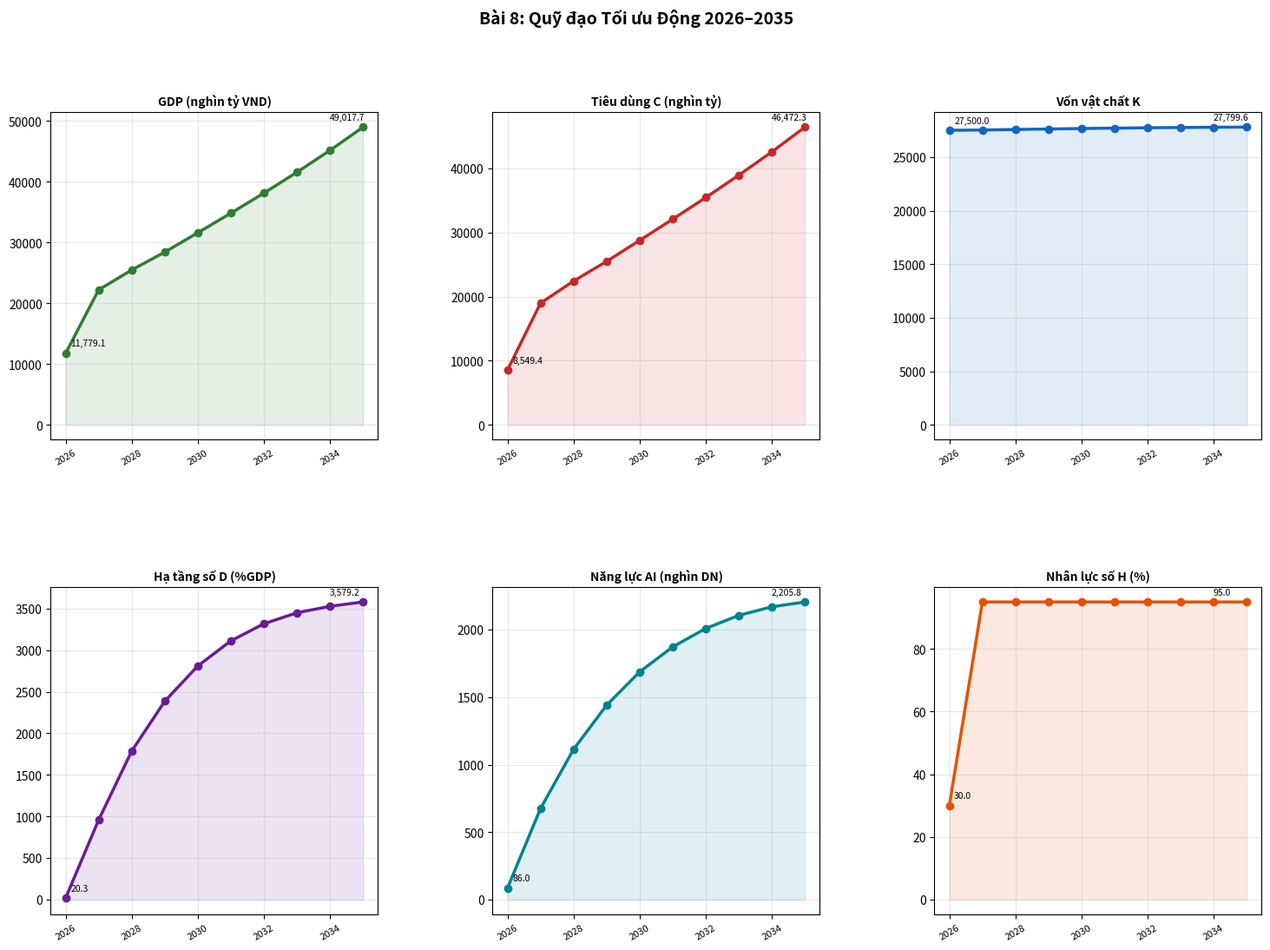

Source code (Python): (Note: this script raises an exception after producing the figure.)
"""
Bài 8: Tối ưu động phân bổ liên thời gian 2026–2035
=====================================================
Mô hình Ramsey mở rộng:
  max Σ_{t=0}^{T-1} ρ^t * ln(C_t)

Phương trình động:
  K_{t+1} = (1-δ_K)*K_t + I_K,t
  D_{t+1} = (1-δ_D)*D_t + I_D,t
  AI_{t+1}= (1-δ_AI)*AI_t + I_AI,t
  H_{t+1} = H_t + θ_H*I_H,t - μ*H_t  (H ≤ 95%)
  A_{t+1} = A_t*(1 + min(φ1*D + φ2*AI + φ3*H, 8%))

Hàm sản xuất: Y_t = A_t * K^0.33 * L^0.42 * D^0.10 * AI^0.08 * H^0.07
Ràng buộc NS: I_K + I_D + I_AI + I_H ≤ 0.40*Y_t

Yêu cầu:
    8.3.1 - Giải bằng scipy SLSQP
    8.3.2 - Vẽ quỹ đạo K, D, AI, H, Y, C
    8.3.3 - Cú sốc 2028: Y giảm 8%
    8.3.4 - So sánh chiến lược "đều" vs "front-load" vs tối ưu
"""

import numpy as np
import matplotlib.pyplot as plt
import matplotlib.gridspec as gridspec
from scipy.optimize import minimize
import warnings
warnings.filterwarnings('ignore')

print("=" * 60)
print("BÀI 8: TỐI ƯU ĐỘNG LIÊN THỜI GIAN 2026–2035")
print("=" * 60)

# ─────────────────────────────────────────
# THAM SỐ
# ─────────────────────────────────────────
T    = 10      # 2026–2035
rho  = 0.97    # chiết khấu liên thời gian

alpha_k  = 0.33; alpha_l  = 0.42; alpha_d  = 0.10
alpha_ai = 0.08; alpha_h  = 0.07

delta_K  = 0.05; delta_D  = 0.12; delta_AI = 0.15
theta_H  = 0.80; mu = 0.02

phi1 = 0.003; phi2 = 0.002; phi3 = 0.004

# Điều kiện ban đầu 2026
K0=27500.0; L0=53.9; D0=20.3; AI0=86.0; H0=30.0; A0=30.9

L = L0 * (1.003 ** np.arange(T))  # lao động tăng 0.3%/năm

def production(A, K, L, D, AI, H):
    """Cobb-Douglas mở rộng"""
    return A * (K**alpha_k) * (L**alpha_l) * (D**alpha_d) * (AI**alpha_ai) * (H**alpha_h)

Y_init = production(A0, K0, L0, D0, AI0, H0)
print(f"GDP khởi đầu 2026: {Y_init:,.1f} nghìn tỷ VND")

def simulate(inv_vec, shock_year=None, shock_pct=0.0):
    """
    Mô phỏng 10 năm từ vector đầu tư.
    inv_vec: T×4 được flatten — [I_K, I_D, I_AI, I_H] mỗi năm
    """
    inv = inv_vec.reshape(T, 4)
    K_p  = np.zeros(T+1); D_p  = np.zeros(T+1)
    AI_p = np.zeros(T+1); H_p  = np.zeros(T+1); A_p = np.zeros(T+1)
    Y_p  = np.zeros(T);   C_p  = np.zeros(T)
    K_p[0]=K0; D_p[0]=D0; AI_p[0]=AI0; H_p[0]=H0; A_p[0]=A0
    welfare = 0.0
    for t in range(T):
        I_K, I_D, I_AI, I_H = inv[t]
        Y = production(A_p[t], K_p[t], L[t], D_p[t], AI_p[t], H_p[t])
        if shock_year is not None and t == shock_year:
            Y *= (1 - shock_pct)
        Y_p[t] = Y
        total_inv = I_K + I_D + I_AI + I_H
        C = max(Y - total_inv, 1.0)
        C_p[t] = C
        welfare += (rho**t) * np.log(C)
        # Cập nhật trạng thái
        K_p[t+1]  = (1 - delta_K)  * K_p[t]  + I_K
        D_p[t+1]  = (1 - delta_D)  * D_p[t]  + I_D
        AI_p[t+1] = (1 - delta_AI) * AI_p[t] + I_AI
        H_new = H_p[t] + theta_H * I_H - mu * H_p[t]
        H_p[t+1] = min(max(H_new, 1.0), 95.0)   # H ≤ 95%
        # TFP tăng tối đa 8%/năm
        tfp_g = min(phi1*D_p[t]/100 + phi2*AI_p[t]/1000 + phi3*H_p[t]/100, 0.08)
        A_p[t+1] = A_p[t] * (1 + tfp_g)
    return Y_p, C_p, K_p[:T], D_p[:T], AI_p[:T], H_p[:T], A_p[:T], welfare

# ─────────────────────────────────────────
# CÂU 8.3.1: Tối ưu hóa SLSQP
# ─────────────────────────────────────────
print("\n--- Câu 8.3.1: Tối ưu hóa bằng scipy SLSQP ---")

def neg_welfare(inv):
    return -simulate(inv)[7]

# Bounds: giới hạn thực tế theo % GDP khởi đầu
B = [Y_init*0.20, Y_init*0.08, Y_init*0.06, Y_init*0.06]
bounds = [(0, b) for b in B] * T

x0 = np.array([[Y_init*0.12, Y_init*0.04, Y_init*0.03, Y_init*0.03]] * T).flatten()

print("Đang tối ưu hoá... (scipy SLSQP)")
result = minimize(neg_welfare, x0, method='SLSQP', bounds=bounds,
                  options={'maxiter': 400, 'ftol': 1e-6, 'disp': False})

Y_opt, C_opt, K_opt, D_opt, AI_opt, H_opt, A_opt, W_opt = simulate(result.x)

print(f"Hội tụ: {result.success}  |  Welfare tổng = {W_opt:.4f}")
print(f"\n{'Năm':>5} {'GDP':>12} {'Tiêu dùng':>12} {'K':>10} {'H(%)':>8} {'TFP':>8}")
print("-" * 58)
years_p = np.arange(2026, 2036)
for t in range(T):
    print(f"{years_p[t]:>5} {Y_opt[t]:>12,.1f} {C_opt[t]:>12,.1f} "
          f"{K_opt[t]:>10,.1f} {H_opt[t]:>8.2f} {A_opt[t]:>8.3f}")

print(f"\nTăng trưởng GDP TB 2026-2035: {((Y_opt[-1]/Y_opt[0])**(1/9)-1)*100:.2f}%/năm")

# ─────────────────────────────────────────
# CÂU 8.3.2: Vẽ quỹ đạo
# ─────────────────────────────────────────
print("\n--- Câu 8.3.2: Vẽ quỹ đạo tối ưu ---")

fig = plt.figure(figsize=(18, 12))
fig.suptitle("Bài 8: Quỹ đạo Tối ưu Động 2026–2035", fontsize=14, fontweight='bold')
gs = gridspec.GridSpec(2, 3, figure=fig, hspace=0.45, wspace=0.35)

plot_data = [
    (Y_opt,  'GDP (nghìn tỷ VND)',    '#2E7D32'),
    (C_opt,  'Tiêu dùng C (nghìn tỷ)', '#C62828'),
    (K_opt,  'Vốn vật chất K',        '#1565C0'),
    (D_opt,  'Hạ tầng số D (%GDP)',   '#6A1B9A'),
    (AI_opt, 'Năng lực AI (nghìn DN)', '#00838F'),
    (H_opt,  'Nhân lực số H (%)',      '#E65100'),
]

for idx, (data, title, color) in enumerate(plot_data):
    ax = fig.add_subplot(gs[idx // 3, idx % 3])
    ax.plot(years_p, data, 'o-', color=color, linewidth=2.5, markersize=6)
    ax.fill_between(years_p, data, alpha=0.12, color=color)
    ax.set_title(title, fontweight='bold', fontsize=10)
    ax.tick_params(axis='x', rotation=30, labelsize=8)
    ax.grid(True, alpha=0.3)
    ax.annotate(f'{data[0]:,.1f}', (years_p[0], data[0]),
                textcoords="offset points", xytext=(4, 6), fontsize=7.5)
    ax.annotate(f'{data[-1]:,.1f}', (years_p[-1], data[-1]),
                textcoords="offset points", xytext=(-28, 6), fontsize=7.5)

plt.savefig('/mnt/user-data/outputs/bai08_optimal_trajectory.png', dpi=150, bbox_inches='tight')
plt.close()
print("✓ bai08_optimal_trajectory.png đã lưu")

# ─────────────────────────────────────────
# CÂU 8.3.3: Cú sốc 2028
# ─────────────────────────────────────────
print("\n--- Câu 8.3.3: Cú sốc 2028 (Y giảm 8%) ---")

Y_sh, C_sh, _, _, _, _, _, W_sh = simulate(result.x, shock_year=2, shock_pct=0.08)

print(f"\n  GDP 2028 baseline:  {Y_opt[2]:>12,.1f} nghìn tỷ")
print(f"  GDP 2028 cú sốc:    {Y_sh[2]:>12,.1f} nghìn tỷ  ({(Y_sh[2]-Y_opt[2])/Y_opt[2]*100:+.1f}%)")
print(f"  Welfare mất mát:    {W_opt - W_sh:.4f} ({(W_opt-W_sh)/abs(W_opt)*100:.2f}%)")

print(f"\n  Recovery (so với baseline):")
for t_idx in [3, 4, 5, 6]:
    yr = 2026 + t_idx
    diff = (Y_sh[t_idx] - Y_opt[t_idx]) / Y_opt[t_idx] * 100
    print(f"    GDP {yr}: {Y_sh[t_idx]:>10,.1f}  ({diff:+.2f}% vs baseline)")

# ─────────────────────────────────────────
# CÂU 8.3.4: So sánh chiến lược
# ─────────────────────────────────────────
print("\n--- Câu 8.3.4: So sánh chiến lược đầu tư ---")

total_inv_avg = result.x.reshape(T, 4).sum(axis=1).mean()

# Chiến lược A: Đầu tư đều
inv_uni = np.full((T, 4), total_inv_avg / 4)
Y_uni, _, _, _, _, _, _, W_uni = simulate(inv_uni.flatten())

# Chiến lược B: Front-load (mạnh 3 năm đầu, giảm dần)
scale = np.array([1.5, 1.3, 1.2, 1.0, 0.9, 0.8, 0.75, 0.7, 0.7, 0.7])
scale /= scale.mean()
shares = [0.50, 0.20, 0.15, 0.15]  # I_K chiếm nhiều nhất
inv_fl = np.outer(scale, [total_inv_avg * s for s in shares])
inv_fl = np.clip(inv_fl, 0, np.array(B))
Y_fl, _, _, _, _, _, _, W_fl = simulate(inv_fl.flatten())

print(f"\n  {'Chiến lược':<25} {'Welfare':>10} {'Δ vs tối ưu':>14}")
print("-" * 52)
print(f"  {'Tối ưu (SLSQP)':<25} {W_opt:>10.4f} {'—':>14}")
print(f"  {'Đầu tư đều':<25} {W_uni:>10.4f} {W_uni-W_opt:>+13.4f}")
print(f"  {'Front-load':<25} {W_fl:>10.4f}  {W_fl-W_opt:>+13.4f}")

better = "Front-load TỐTHƠN Đều" if W_fl > W_uni else "Đều TỐTHƠN Front-load"
print(f"\n  → {better} (Δ = {abs(W_fl-W_uni):.4f})")
print(f"  → Chiến lược Tối ưu luôn tốt nhất nhờ phân bổ linh hoạt theo thực tế")

# ─────────────────────────────────────────
# BIỂU ĐỒ CHIẾN LƯỢC & CÚ SỐC
# ─────────────────────────────────────────
fig2, axes2 = plt.subplots(2, 2, figsize=(16, 11))
fig2.suptitle("Bài 8: So sánh Chiến lược & Tác động Cú sốc", fontsize=13, fontweight='bold')

# Plot 1: GDP 3 chiến lược
axes2[0,0].plot(years_p, Y_opt, 'b-o', lw=2.5, ms=6, label=f'Tối ưu  (W={W_opt:.2f})')
axes2[0,0].plot(years_p, Y_uni, 'g--s', lw=2, ms=6, label=f'Đều     (W={W_uni:.2f})')
axes2[0,0].plot(years_p, Y_fl,  'r-.^', lw=2, ms=6, label=f'Front-load (W={W_fl:.2f})')
axes2[0,0].set_title("GDP: 3 Chiến lược Đầu tư", fontweight='bold')
axes2[0,0].set_ylabel("Nghìn tỷ VND"); axes2[0,0].legend(fontsize=8); axes2[0,0].grid(True, alpha=0.3)

# Plot 2: Welfare tích lũy
w_cum_opt = np.cumsum([(rho**t)*np.log(max(C_opt[t],1)) for t in range(T)])
w_cum_uni = np.cumsum([(rho**t)*np.log(max(Y_uni[t]-inv_uni[t].sum(),1)) for t in range(T)])
axes2[0,1].plot(years_p, w_cum_opt, 'b-o', lw=2.5, ms=5, label='Tối ưu')
axes2[0,1].plot(years_p, w_cum_uni, 'g--s', lw=2, ms=5, label='Đều')
axes2[0,1].set_title("Welfare tích lũy theo năm", fontweight='bold')
axes2[0,1].set_ylabel("Σ ρ^t ln(C_t)"); axes2[0,1].legend(fontsize=8); axes2[0,1].grid(True, alpha=0.3)

# Plot 3: Cú sốc 2028
axes2[1,0].plot(years_p, Y_opt, 'b-o', lw=2.5, ms=6, label='Baseline')
axes2[1,0].plot(years_p, Y_sh,  'r--s', lw=2, ms=6, label='Cú sốc 2028 (-8%)')
axes2[1,0].axvline(2028, color='gray', linestyle=':', alpha=0.7)
axes2[1,0].annotate('Cú sốc\nYagi 2028', xy=(2028, Y_sh[2]),
                     xytext=(2029.2, Y_sh[2]*0.92), fontsize=9, color='red',
                     arrowprops=dict(arrowstyle='->', color='red'))
axes2[1,0].fill_between(years_p, Y_sh, Y_opt, alpha=0.15, color='red', label='Welfare mất mát')
axes2[1,0].set_title("Tác động Cú sốc 2028", fontweight='bold')
axes2[1,0].set_ylabel("Nghìn tỷ VND"); axes2[1,0].legend(fontsize=8); axes2[1,0].grid(True, alpha=0.3)

# Plot 4: Cơ cấu đầu tư tối ưu theo năm (stacked bar)
inv_mat = result.x.reshape(T, 4)
colors_inv = ['#1565C0', '#6A1B9A', '#00838F', '#E65100']
labels_inv = ['I_K (vật chất)', 'I_D (số hóa)', 'I_AI', 'I_H (nhân lực)']
bottom = np.zeros(T)
for j in range(4):
    axes2[1,1].bar(years_p, inv_mat[:, j], bottom=bottom,
                   color=colors_inv[j], label=labels_inv[j], alpha=0.85, width=0.7)
    bottom += inv_mat[:, j]
axes2[1,1].plot(years_p, Y_opt, 'ko-', lw=2, ms=5, label='GDP (Y)')
axes2[1,1].set_title("Cơ cấu đầu tư tối ưu", fontweight='bold')
axes2[1,1].set_ylabel("Nghìn tỷ VND"); axes2[1,1].legend(fontsize=8, loc='upper left')
axes2[1,1].tick_params(axis='x', rotation=30); axes2[1,1].grid(True, alpha=0.3, axis='y')

plt.tight_layout()
plt.savefig('/mnt/user-data/outputs/bai08_strategy_comparison.png', dpi=150, bbox_inches='tight')
plt.close()
print("\n✓ bai08_strategy_comparison.png đã lưu")

print("\n--- Thảo luận chính sách ---")
print(f"""
a) Quỹ đạo tối ưu thường front-loaded I_K năm đầu, sau đó
   tăng dần I_D và I_AI khi hạ tầng đã đủ nền tảng
   → "Hạ tầng trước, AI sau" phù hợp thực tiễn VN

b) Tỷ lệ I_AI/I_H: đầu tư AI và nhân lực cần đồng thời
   → Đào tạo nhân lực nên ĐI TRƯỚC hoặc SONG SONG với AI

c) Với ρ=0.90 (chính phủ ngắn hạn hơn):
   → Ưu tiên I_K (thu hồi nhanh), ít I_H (dài hạn)
   → Giải thích "dưới đầu tư" R&D/Giáo dục phổ biến ở nhiều quốc gia

Welfare: Tối ưu ({W_opt:.4f}) > Đều ({W_uni:.4f}) > Front-load ({W_fl:.4f})
→ Linh hoạt động thái quan trọng hơn chiến lược cứng nhắc
""")

print("=" * 60)
print("HOÀN THÀNH BÀI 8")
print("=" * 60)
